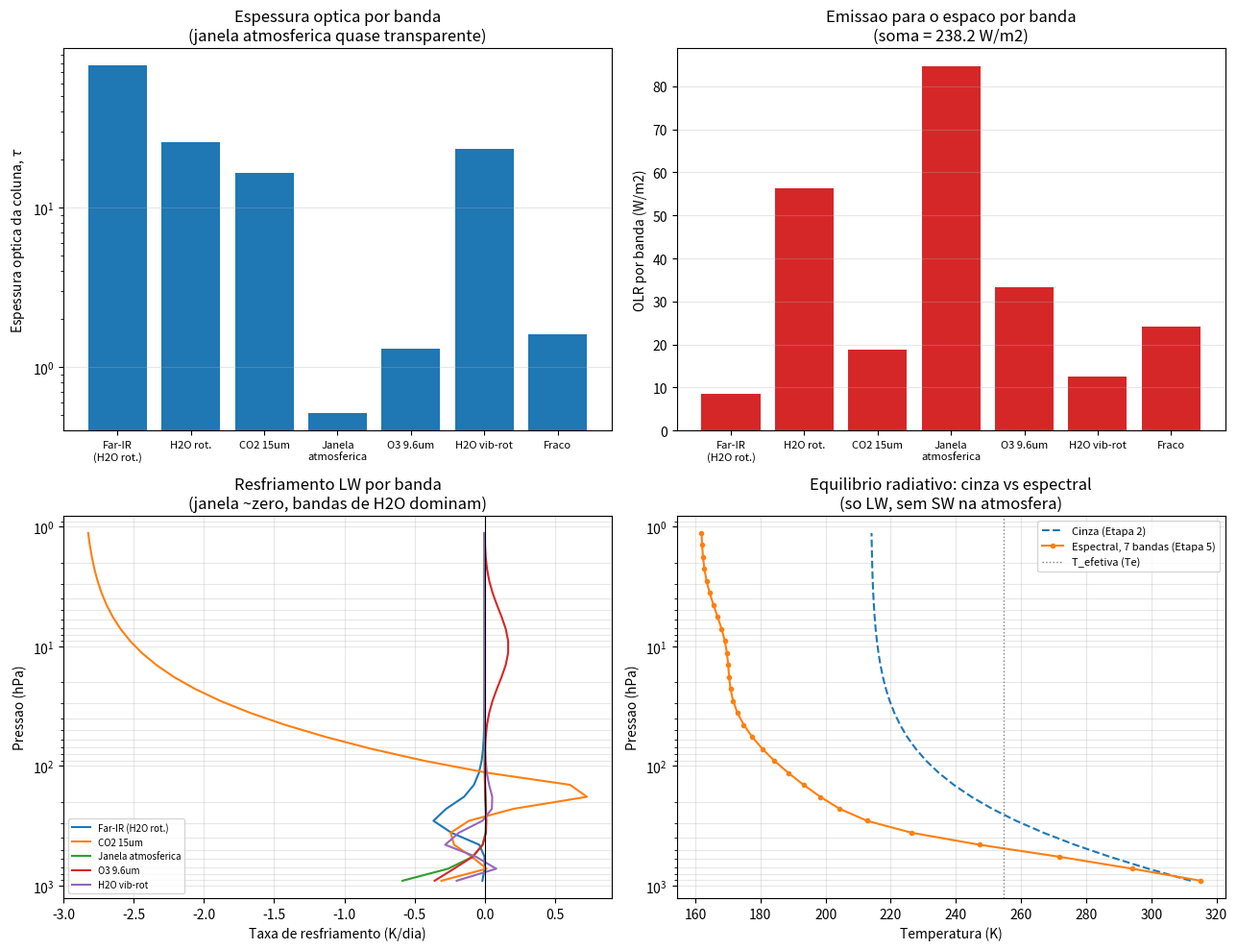

Python code for this plot:
"""
ETAPA 5 - De cinza para MULTIPLAS BANDAS ESPECTRAIS (LW)
============================================================

Ate a Etapa 4, a atmosfera era "cinza": cada camada tinha uma unica
emissividade, igual para todos os comprimentos de onda. Isso e uma
simplificacao grosseira -- na realidade, a atmosfera e quase transparente
na "janela atmosferica" (8-12 um) e fortemente opaca nas bandas de
absorcao do H2O, CO2 e O3.

O que mudamos aqui:
  1. Dividimos o espectro LW em ~7 bandas largas, cada uma dominada por
     um ou dois absorvedores (H2O, CO2, O3), com coeficientes de absorcao
     em massa idealizados (nao vem de dados espectroscopicos reais --
     isso sera substituido por k-distribution/correlated-k na Etapa 6).
  2. Cada camada agora tem uma emissividade DIFERENTE por banda,
     calculada com a lei de Beer a partir do caminho optico de cada gas
     (Delta_tau = k_banda,gas * massa_gas_na_camada).
  3. A emissao de cada camada em cada banda usa a FRACAO da funcao de
     Planck que cai dentro daquela banda -- B_banda(T) = f_banda(T)*sigma*T^4
     -- em vez de sigma*T^4 inteiro. Isso e nao-linear em T (a fracao
     muda com a temperatura), entao a solucao fechada da Etapa 1-3 nao
     se aplica mais: resolvemos por marcha no tempo (como na Etapa 2).
  4. Validamos o codigo espectral fazendo ele reproduzir EXATAMENTE o
     resultado cinza da Etapa 2, quando forcamos a mesma emissividade em
     todas as bandas.

COMO EXECUTAR
--------------
    python3 etapa5_bandas_espectrais.py

Aviso: a primeira execucao recalcula a tabela de fracoes de Planck por
banda (arrays _T_TABELA/_FRAC_TABELA, calculados no carregamento do
modulo) -- leva alguns segundos. Os coeficientes de absorcao por banda
(K_H2O, K_CO2, K_O3, no topo do arquivo) sao os valores JA RECALIBRADOS
(ver discussao no Capitulo 4 do relatorio); os valores originais mais
fortes que causaram saturacao estao comentados ali ao lado.

SAIDA: prints com a validacao (bandas identicas = resultado cinza) e o
caso real por banda, mais a figura `etapa5_bandas_espectrais.png`.

FUNCOES PRINCIPAIS
--------------------
fracao_planck_banda(T, nu1, nu2, n=300) -> fracao (0-1)
    Fracao da emissao de corpo negro total que cai entre nu1 e nu2 (cm^-1)
    para a temperatura T, por integracao numerica da funcao de Planck.

B_banda(T, ib) -> W/m2
    Emissao de corpo negro na banda de indice `ib` (ver lista BANDAS no
    topo do arquivo), usando interpolacao na tabela pre-calculada.

espessura_optica_bandas(p_niveis, q_h2o, q_co2, q_o3) -> (eps, dtau)
    eps tem forma (N_BANDAS, N_camadas). Cada banda usa os coeficientes
    K_H2O[ib]/K_CO2[ib]/K_O3[ib] (m2/kg) aplicados ao caminho de massa de
    cada gas na camada.

fluxos_totais(T_camadas, Ts, eps) -> (F_up_tot, F_dn_tot, F_up_bandas, F_dn_bandas)
    Soma os fluxos de todas as N_BANDAS=7 bandas.

relaxa_equilibrio_espectral(T0, Ts0, eps, p_niveis, S_abs, dt_s=21600.0,
                             n_passos=1500) -> (T_final, Ts_final, hist_T, hist_Ts)
    Marcha no tempo multi-banda (nao ha formula fechada para o caso
    espectral, pois a fracao de Planck por banda depende nao-linearmente
    de T).
"""

import numpy as np
import matplotlib.pyplot as plt

SIGMA = 5.670374419e-8
G = 9.81
CP = 1004.0
H_PLANCK = 6.62607015e-34
C_LIGHT = 2.99792458e8
K_BOLTZ = 1.380649e-23


def fluxo_solar_absorvido(S0=1361.0, albedo=0.3):
    return S0 * (1.0 - albedo) / 4.0


# ---------------------------------------------------------------------
# BANDAS ESPECTRAIS (cm^-1) -- larguras idealizadas, cf. estrutura real
# ---------------------------------------------------------------------
BANDAS = [(1, 200), (200, 500), (500, 800), (800, 980),
          (980, 1100), (1100, 1500), (1500, 3000)]
NOMES_BANDAS = ["Far-IR\n(H2O rot.)", "H2O rot.", "CO2 15um",
                "Janela\natmosferica", "O3 9.6um", "H2O vib-rot", "Fraco"]
N_BANDAS = len(BANDAS)

# Coeficientes de absorcao em massa idealizados (m2/kg) por banda e gas.
# NOTA: uma primeira tentativa com coeficientes maiores (K_H2O de pico=30,
# K_CO2=5, K_O3=100) saturou quase todas as bandas (tau_coluna > 100),
# levando a um efeito estufa exagerado (Ts~362K!). Isso e um efeito
# fisico real de tratar a banda como "cinza": sem a estrutura de linhas
# espectrais real (nucleos saturados + asas fracas que ainda deixam
# radiacao escapar), o Beer's law simples SUPERESTIMA a opacidade
# efetiva de uma banda larga -- exatamente o problema que motiva o
# k-distribution/correlated-k na Etapa 6. Os valores abaixo foram
# reduzidos para dar espessuras oticas mais plausiveis (mantendo a
# ideia pedagogica: janela transparente, bandas de H2O/CO2/O3 opacas).
K_H2O = np.array([3.0, 1.0, 0.35, 0.02, 0.05, 0.9, 0.05])
K_CO2 = np.array([0.0, 0.0, 1.2, 0.0, 0.0, 0.0, 0.05])
K_O3 = np.array([0.0, 0.0, 0.0, 0.0, 10.0, 0.0, 0.0])


# ---------------------------------------------------------------------
# FUNCAO DE PLANCK POR BANDA (fracao da emissao de corpo negro na banda)
# ---------------------------------------------------------------------
def planck_nu(nu_cm, T):
    """Radiancia espectral de corpo negro (W/m2/sr/m^-1), nu em cm^-1."""
    nu_m = nu_cm * 100.0
    x = H_PLANCK * C_LIGHT * nu_m / (K_BOLTZ * T)
    x = np.clip(x, 1e-10, 700.0)
    return 2.0 * H_PLANCK * C_LIGHT ** 2 * nu_m ** 3 / (np.exp(x) - 1.0)


def fracao_planck_banda(T, nu1, nu2, n=300):
    nu = np.linspace(nu1, nu2, n)
    B = planck_nu(nu, T)
    integral = np.trapezoid(B, nu * 100.0)  # integra em m^-1
    return np.pi * integral / (SIGMA * T ** 4)


# Tabela pre-computada (T de 150 a 340 K) para interpolacao rapida durante
# a marcha no tempo -- evita reintegrar a funcao de Planck a cada passo.
_T_TABELA = np.arange(150.0, 341.0, 1.0)
_FRAC_TABELA = np.zeros((N_BANDAS, len(_T_TABELA)))
for _ib, (_nu1, _nu2) in enumerate(BANDAS):
    for _it, _T in enumerate(_T_TABELA):
        _FRAC_TABELA[_ib, _it] = fracao_planck_banda(_T, _nu1, _nu2)
_FRAC_TABELA /= _FRAC_TABELA.sum(axis=0, keepdims=True)  # normaliza p/ somar 1


def B_banda(T, ib):
    """Emissao de corpo negro na banda ib, para temperatura(s) T (K)."""
    frac = np.interp(T, _T_TABELA, _FRAC_TABELA[ib])
    return frac * SIGMA * T ** 4


# ---------------------------------------------------------------------
# GRADE VERTICAL E PERFIS DE GASES (mesma logica da Etapa 3)
# ---------------------------------------------------------------------
def grade_pressao(N, ps=1013.25, ptop=1.0):
    return np.exp(np.linspace(np.log(ps), np.log(ptop), N + 1))


def perfis_gases(p_niveis, H_atm=7.4):
    p_centros = 0.5 * (p_niveis[:-1] + p_niveis[1:])
    ps = p_niveis[0]
    z = -H_atm * np.log(p_centros / ps)
    q_h2o = 0.010 * np.exp(-z / 2.5)               # kg/kg
    q_co2 = np.full_like(p_centros, 6.08e-4)         # kg/kg (~400 ppmv)
    q_o3 = 8e-6 * np.exp(-0.5 * ((np.log(p_centros) - np.log(10.0)) / 0.7) ** 2)  # kg/kg
    return q_h2o, q_co2, q_o3


DIFUSIVIDADE = 1.66
"""Fator de difusividade (Elsasser 1942, Eq. 4.9 do material do curso);
mesmo valor usado operacionalmente pelo RRTMG_LW (pag. 106 do material)."""


def espessura_optica_bandas(p_niveis, q_h2o, q_co2, q_o3, D=DIFUSIVIDADE):
    dp_pa = (p_niveis[:-1] - p_niveis[1:]) * 100.0
    m_h2o, m_co2, m_o3 = q_h2o * dp_pa / G, q_co2 * dp_pa / G, q_o3 * dp_pa / G
    N = len(q_h2o)
    dtau = np.zeros((N_BANDAS, N))
    for ib in range(N_BANDAS):
        dtau[ib] = K_H2O[ib] * m_h2o + K_CO2[ib] * m_co2 + K_O3[ib] * m_o3
    eps = 1.0 - np.exp(-D * dtau)
    return eps, dtau


# ---------------------------------------------------------------------
# FLUXOS POR BANDA E TOTAL
# ---------------------------------------------------------------------
def calcula_fluxos_banda(T_camadas, Ts, eps_banda, ib):
    N = len(eps_banda)
    t = 1.0 - eps_banda
    F_up = np.zeros(N + 1)
    F_up[0] = B_banda(Ts, ib)
    for i in range(N):
        F_up[i + 1] = t[i] * F_up[i] + eps_banda[i] * B_banda(T_camadas[i], ib)
    F_dn = np.zeros(N + 1)
    for i in range(N - 1, -1, -1):
        F_dn[i] = t[i] * F_dn[i + 1] + eps_banda[i] * B_banda(T_camadas[i], ib)
    return F_up, F_dn


def fluxos_totais(T_camadas, Ts, eps):
    N = eps.shape[1]
    F_up_tot, F_dn_tot = np.zeros(N + 1), np.zeros(N + 1)
    F_up_bandas, F_dn_bandas = [], []
    for ib in range(N_BANDAS):
        Fu, Fd = calcula_fluxos_banda(T_camadas, Ts, eps[ib], ib)
        F_up_tot += Fu
        F_dn_tot += Fd
        F_up_bandas.append(Fu)
        F_dn_bandas.append(Fd)
    return F_up_tot, F_dn_tot, F_up_bandas, F_dn_bandas


def taxa_aquecimento(F_up, F_dn, p_niveis):
    F_net = F_up - F_dn
    dp_pa = (p_niveis[:-1] - p_niveis[1:]) * 100.0
    conv = F_net[:-1] - F_net[1:]
    return (G / (CP * dp_pa)) * conv * 86400.0


def relaxa_equilibrio_espectral(T0, Ts0, eps, p_niveis, S_abs,
                                 dt_s=6 * 3600.0, n_passos=1500):
    T, Ts = T0.copy(), Ts0
    hist_T, hist_Ts = [T.copy()], [Ts]
    for _ in range(n_passos):
        F_up, F_dn, _, _ = fluxos_totais(T, Ts, eps)
        dTdt = taxa_aquecimento(F_up, F_dn, p_niveis)
        T = T + dTdt * (dt_s / 86400.0)
        Ts = ((S_abs + F_dn[0]) / SIGMA) ** 0.25
        hist_T.append(T.copy())
        hist_Ts.append(Ts)
    return T, Ts, np.array(hist_T), np.array(hist_Ts)


if __name__ == "__main__":
    N = 30
    S_abs = fluxo_solar_absorvido()
    Te = (S_abs / SIGMA) ** 0.25
    p_niveis = grade_pressao(N)
    p_centros = 0.5 * (p_niveis[:-1] + p_niveis[1:])

    # =================================================================
    # VALIDACAO: replicar a mesma emissividade em TODAS as bandas deve
    # reproduzir exatamente o resultado cinza da Etapa 2.
    # =================================================================
    tau_total_gray = 4.0
    dp = p_niveis[:-1] - p_niveis[1:]
    dtau_gray = tau_total_gray * dp / p_niveis[0]
    eps_gray = 1.0 - np.exp(-dtau_gray)
    eps_replicado = np.tile(eps_gray, (N_BANDAS, 1))

    T0 = np.full(N, Te)
    Ts0 = Te + 10.0
    T_val, Ts_val, _, _ = relaxa_equilibrio_espectral(
        T0, Ts0, eps_replicado, p_niveis, S_abs, n_passos=1500)

    # formula fechada cinza (Etapa 1/2) para comparar:
    def equilibrio_cinza(S_abs, eps):
        Np = len(eps)
        t = 1 - eps
        F_dn = np.zeros(Np + 1)
        for j in range(Np, 0, -1):
            F_dn[j - 1] = F_dn[j] + S_abs * eps[j - 1] / (1 + t[j - 1])
        x = np.zeros(Np)
        for j in range(Np, 0, -1):
            x[j - 1] = F_dn[j] + S_abs / (1 + t[j - 1])
        Ts = ((S_abs + F_dn[0]) / SIGMA) ** 0.25
        return (x / SIGMA) ** 0.25, Ts

    T_gray, Ts_gray = equilibrio_cinza(S_abs, eps_gray)
    print("== Validacao: bandas identicas devem reproduzir o resultado cinza ==")
    print(f"  T_superficie espectral (bandas replicadas) = {Ts_val:.3f} K")
    print(f"  T_superficie cinza (Etapa 1/2, formula fechada) = {Ts_gray:.3f} K")
    print(f"  Maior diferenca entre camadas: {np.max(np.abs(T_val - T_gray)):.4f} K\n")

    # =================================================================
    # CASO REAL: emissividade diferente por banda (H2O, CO2, O3)
    # =================================================================
    q_h2o, q_co2, q_o3 = perfis_gases(p_niveis)
    eps_bandas, dtau_bandas = espessura_optica_bandas(p_niveis, q_h2o, q_co2, q_o3)

    print("== Espessura optica total (coluna) por banda ==")
    for ib in range(N_BANDAS):
        print(f"  {NOMES_BANDAS[ib].replace(chr(10),' '):20s}: "
              f"tau_coluna = {dtau_bandas[ib].sum():8.3f}")
    print()

    T_final, Ts_final, hist_T, hist_Ts = relaxa_equilibrio_espectral(
        T0, Ts0, eps_bandas, p_niveis, S_abs, n_passos=1500)

    print(f"== Equilibrio espectral (7 bandas) ==")
    print(f"  T_superficie = {Ts_final:.2f} K   (cinza equivalente: {Ts_gray:.2f} K)\n")

    # OLR por banda no equilibrio final
    F_up_tot, F_dn_tot, F_up_b, F_dn_b = fluxos_totais(T_final, Ts_final, eps_bandas)
    OLR_por_banda = np.array([Fu[-1] for Fu in F_up_b])
    print("== OLR por banda (topo da atmosfera) ==")
    for ib in range(N_BANDAS):
        print(f"  {NOMES_BANDAS[ib].replace(chr(10),' '):20s}: {OLR_por_banda[ib]:6.2f} W/m2")
    print(f"  TOTAL: {OLR_por_banda.sum():.2f} W/m2  (deve ser ~S_abs={S_abs:.2f})\n")

    # Taxas de resfriamento por banda para o perfil tipo-troposfera (fora do equilibrio)
    H = 7.4
    z_centros = -H * np.log(p_centros / p_niveis[0])
    T_inicial = np.maximum(288.0 - 6.5 * z_centros, 200.0)
    _, _, F_up_b0, F_dn_b0 = fluxos_totais(T_inicial, 288.0, eps_bandas)
    dTdt_por_banda = np.array([taxa_aquecimento(Fu, Fd, p_niveis)
                                for Fu, Fd in zip(F_up_b0, F_dn_b0)])

    # ---------------------------- FIGURAS ------------------------------
    fig, axes = plt.subplots(2, 2, figsize=(13, 10))

    # (a) Espessura optica coluna por banda
    ax = axes[0, 0]
    tau_col = dtau_bandas.sum(axis=1)
    ax.bar(range(N_BANDAS), tau_col, color="tab:blue")
    ax.set_xticks(range(N_BANDAS))
    ax.set_xticklabels(NOMES_BANDAS, fontsize=8)
    ax.set_yscale("log")
    ax.set_ylabel(r"Espessura optica da coluna, $\tau$")
    ax.set_title("Espessura optica por banda\n(janela atmosferica quase transparente)")
    ax.grid(alpha=0.3, axis="y")

    # (b) OLR por banda
    ax = axes[0, 1]
    ax.bar(range(N_BANDAS), OLR_por_banda, color="tab:red")
    ax.set_xticks(range(N_BANDAS))
    ax.set_xticklabels(NOMES_BANDAS, fontsize=8)
    ax.set_ylabel("OLR por banda (W/m2)")
    ax.set_title(f"Emissao para o espaco por banda\n(soma = {OLR_por_banda.sum():.1f} W/m2)")
    ax.grid(alpha=0.3, axis="y")

    # (c) Taxas de resfriamento por banda (perfil tipo-troposfera)
    ax = axes[1, 0]
    for ib in [0, 2, 3, 4, 5]:
        ax.plot(dTdt_por_banda[ib], p_centros, label=NOMES_BANDAS[ib].replace("\n", " "))
    ax.axvline(0, color="k", lw=0.8)
    ax.invert_yaxis()
    ax.set_yscale("log")
    ax.set_xlabel("Taxa de resfriamento (K/dia)")
    ax.set_ylabel("Pressao (hPa)")
    ax.set_title("Resfriamento LW por banda\n(janela ~zero, bandas de H2O dominam)")
    ax.legend(fontsize=7)
    ax.grid(alpha=0.3, which="both")

    # (d) Perfil de equilibrio: cinza (Etapa 2) x espectral (Etapa 5)
    ax = axes[1, 1]
    ax.plot(T_gray, p_centros, "--", label="Cinza (Etapa 2)")
    ax.plot(T_final, p_centros, "-o", ms=3, label="Espectral, 7 bandas (Etapa 5)")
    ax.axvline(Te, color="gray", ls=":", lw=1, label="T_efetiva (Te)")
    ax.invert_yaxis()
    ax.set_yscale("log")
    ax.set_xlabel("Temperatura (K)")
    ax.set_ylabel("Pressao (hPa)")
    ax.set_title("Equilibrio radiativo: cinza vs espectral\n(so LW, sem SW na atmosfera)")
    ax.legend(fontsize=8)
    ax.grid(alpha=0.3, which="both")

    plt.tight_layout()
    plt.savefig("./etapa5_bandas_espectrais.png", dpi=150)
    print("Figura salva em etapa5_bandas_espectrais.png")
